The GitHub repository M-2002/ProjectAkhirMultimedia contains a labelled image folder "ProjectAkhirMultimedia" with 9 categories: emprit ginger, jahe merah, jahe putih, kencur, kunyit hitam, kunyit kuning, kunyit putih, lengkuas, temulawak. Examples follow, each with its label.

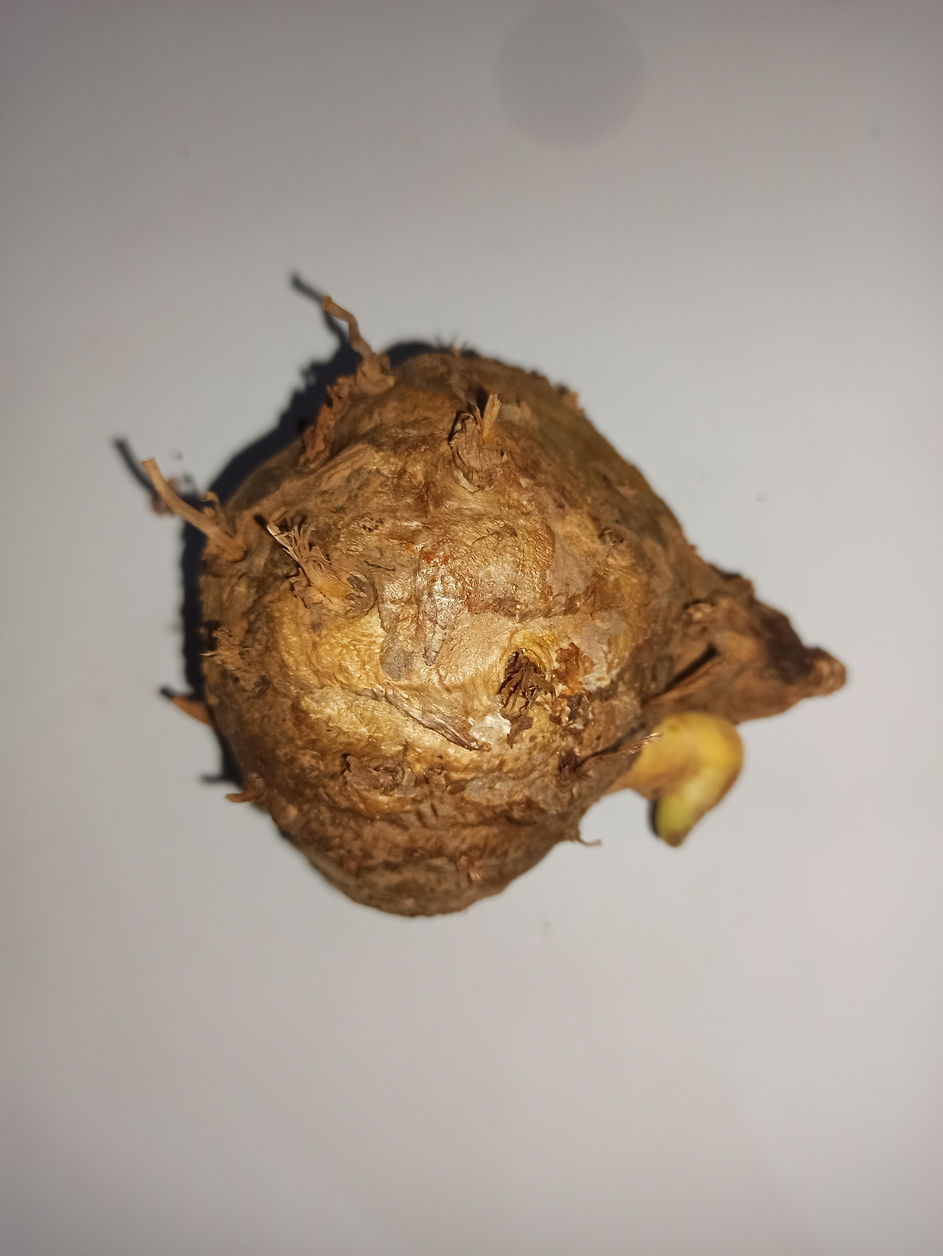
Label: temulawak

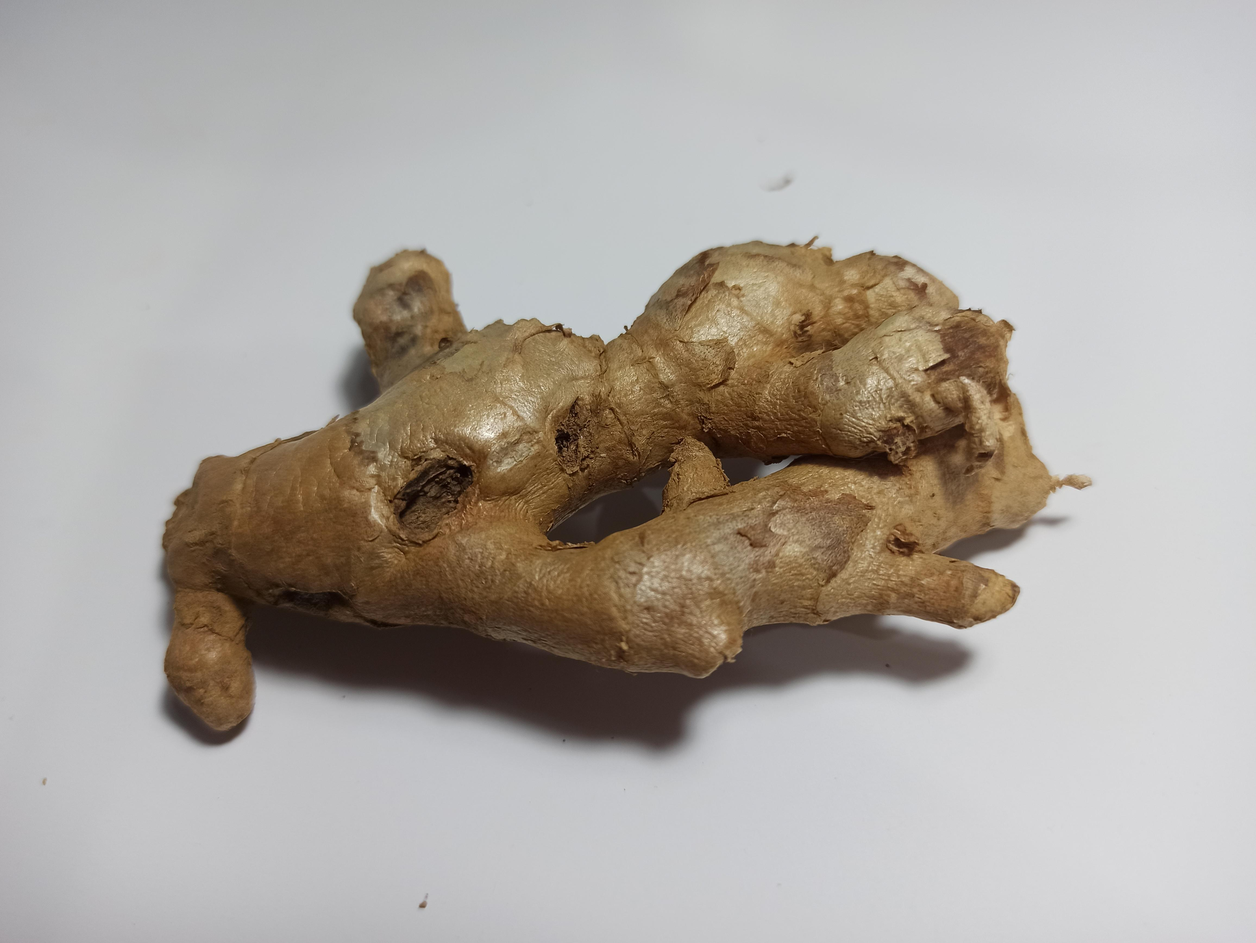
Label: emprit ginger

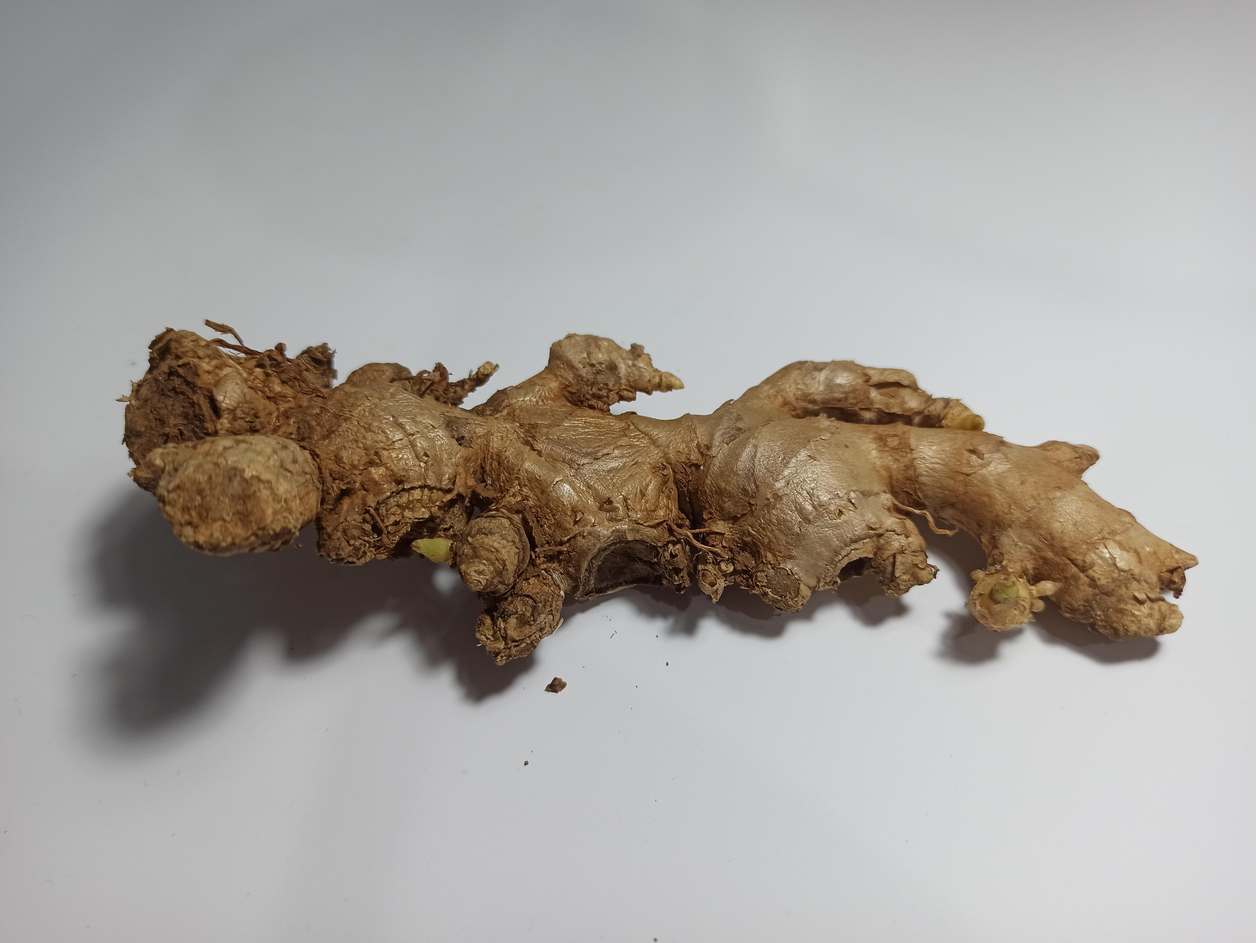
Label: jahe merah

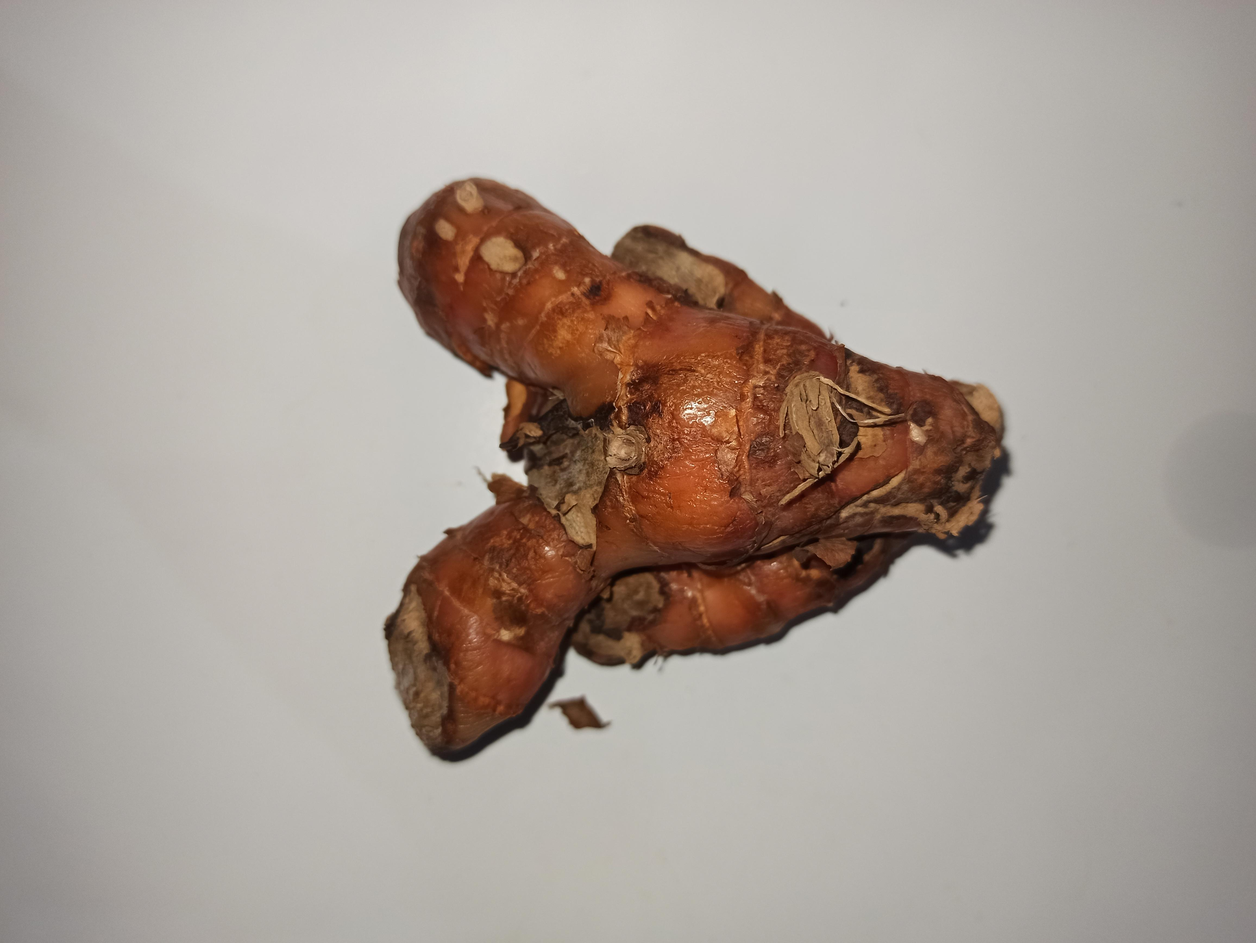
Label: lengkuas

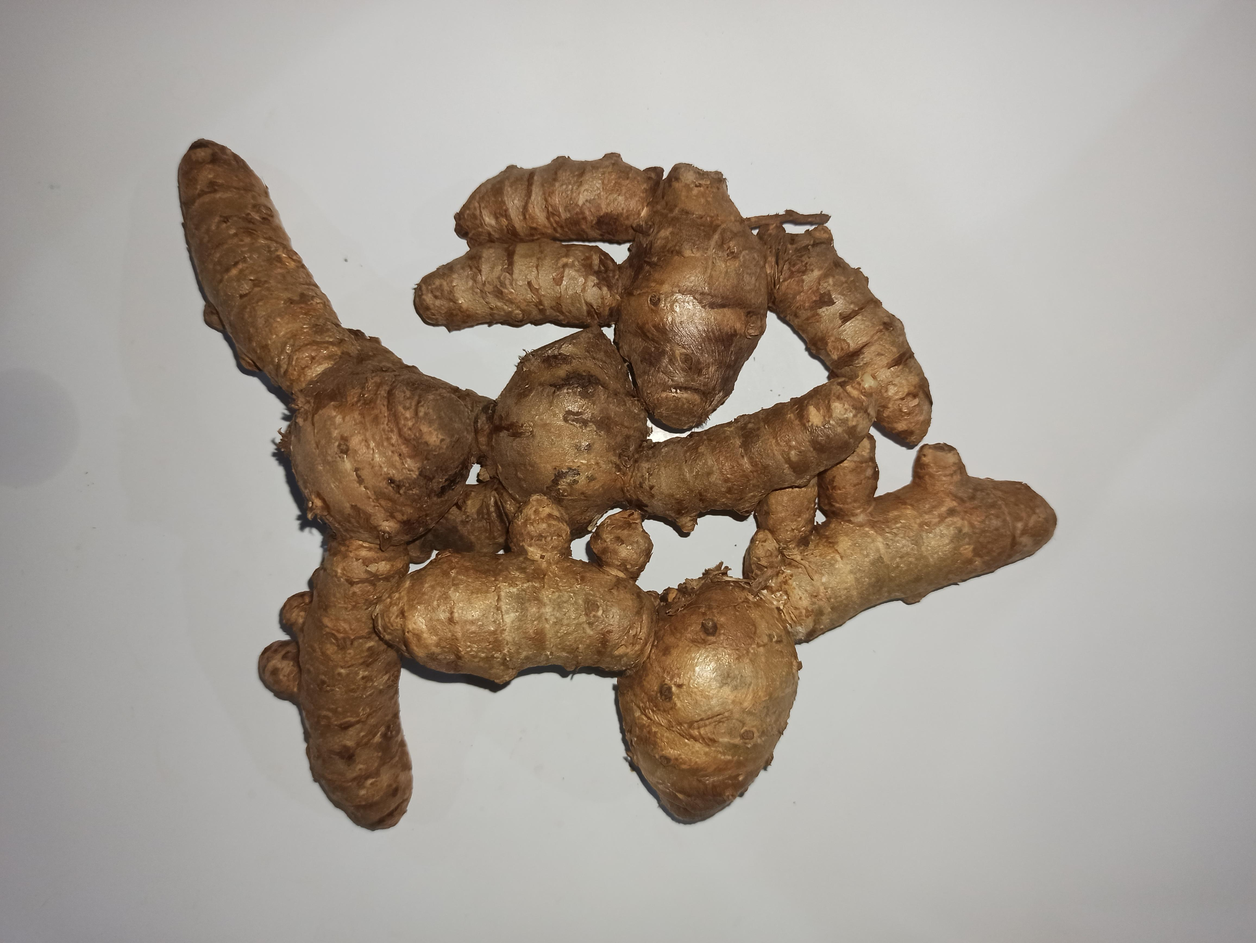
Label: kunyit putih

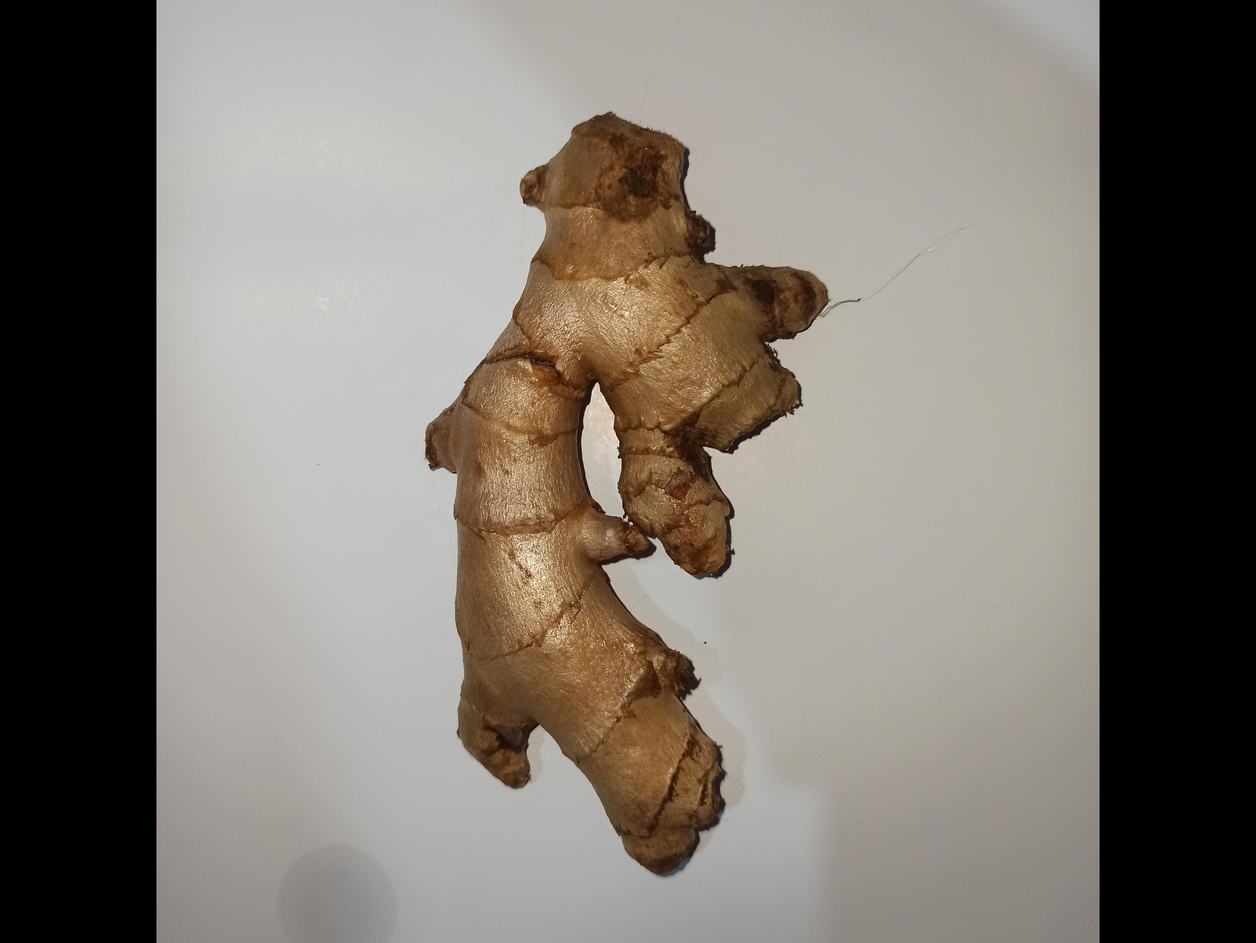
Label: jahe putih
